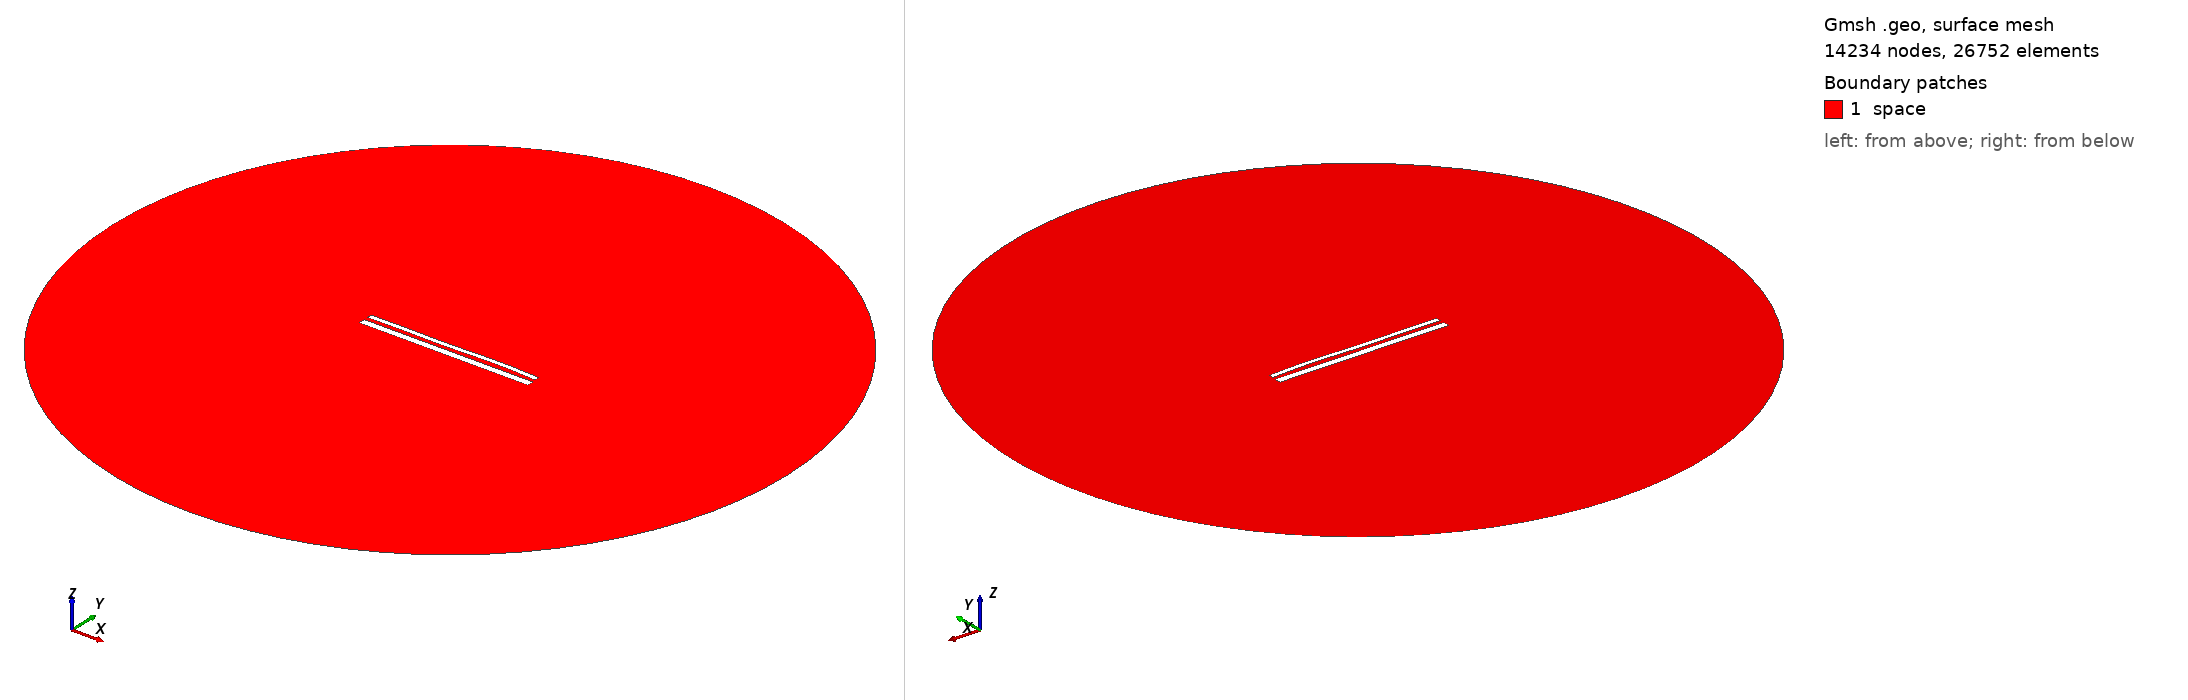

Gmsh geometry script, surface-meshed: 14234 nodes, 26752 surface elements. Boundary patches (legend numbers): 1 space. Left view from above one corner, right view from below the opposite corner. Legend entries are the model's physical surfaces. The drawing asked Gmsh for element sizes between 1% and 20% of the model's largest extent; the script's own settings can give other sizes.

=== 14330.geo (drawn) ===
//---------------------------------------
// Geometry kernel
//---------------------------------------

SetFactory("OpenCASCADE");



//---------------------------------------
// Parameters of the geometry
//---------------------------------------

// Overetch of the upper plate
overetch = 0.5;

// Distance between the plates
distance = 2.0;

// Discretization over the x axis (for the deformation)
nx = 50; 

// Length of the plate
L = 100 - overetch; 

// Number of modes
n = 4; 

// 1st mode coefficient
coeff(1) = 0.15;
beta(1) = 0.596864 * 3.1415926535 / L;

// 2nd mode coefficient
coeff(2) = 0.07499999999999998;
beta(2) = 1.49418 * 3.1415926535 / L;

// 3rd mode coefficient
coeff(3) = -0.15;
beta(3) = 2.50025 * 3.1415926535 / L;

// 4th mode coefficient
coeff(4) = 0.15;
beta(4) = 3.49999 * 3.1415926535 / L;



//---------------------------------------
// Upper plate (deformed rectangle)
//---------------------------------------

// Coordiantes of the upper plate
xmin = -50;
xmax = 50 - overetch;

// Height of the upper plate
yheight = 4 - 2 * overetch;

// Indexes of the points
UpperID[] = {};
LowerID[] = {};
LeftID[] = {};
RightID[] = {};

// Point index
p = 1;

// Horizontal edges
For i In {1:nx}
    x = xmin + (i-1)*(xmax - xmin)/(nx-1);

    y_bottom = distance / 2 + overetch;
    For j In {1:n}
        C = (Cosh(beta(j)*L) + Cos(beta(j)*L)) / (Sinh(beta(j)*L) + Sin(beta(j)*L));
        y_bottom  = y_bottom + coeff(j) * (Cosh(beta(j)*(x+50)) - Cos(beta(j)*(x+50)) - C * (Sinh(beta(j)*(x+50)) - Sin(beta(j)*(x+50))));
    EndFor

    y_top = y_bottom + yheight;

    Point(p) = {x, y_top, 0, 1.0};
    UpperID[i] = p;
    p = p + 1;

    Point(p) = {x, y_bottom, 0, 1.0};
    LowerID[i] = p;
    p = p + 1;
EndFor

// Create point lists
UpperPts[] = {}; LowerPts[] = {};
For i In {1:nx}
  UpperPts[] += {UpperID[i]};
  LowerPts[] += {LowerID[i]};
EndFor

// Build splines
Spline(1) = {UpperPts[]};
Spline(2) = {LowerPts[]};
Line(3) = {LowerPts[nx-1], UpperPts[nx-1]};
Line(4) = {LowerPts[0], UpperPts[0]};

// Build the plane surface
Curve Loop(1) = {2, 3, -1, -4};
Plane Surface(1) = {1};



//---------------------------------------
// Lower plate (rectangle)
//---------------------------------------

// Vertices
Point(1001) = {-50, -1, 0, 1.0};
Point(1002) = { 50, -1, 0, 1.0};
Point(1003) = { 50,  -5, 0, 1.0};
Point(1004) = {-50,  -5, 0, 1.0};

// Edges
Line(5) = {1001, 1002};
Line(6) = {1002, 1003};
Line(7) = {1003, 1004};
Line(8) = {1004, 1001};

// Plane surface
Line Loop(2) = {5, 6, 7, 8};
Plane Surface(2) = {2}; 



//---------------------------------------
// Outer (fictious) boundary
//---------------------------------------

// Points
Point(1005) = {0, 0, 0};       // Center
Point(1006) = {200, 0, 0};     // Start point
Point(1007) = {0, 200, 0};     // 90 degrees
Point(1008) = {-200, 0, 0};    // 180 degrees
Point(1009) = {0, -200, 0};    // 270 degrees

// Circle arcs (each needs start, center, end)
Circle(9) = {1006, 1005, 1007};
Circle(10) = {1007, 1005, 1008};
Circle(11) = {1008, 1005, 1009};
Circle(12) = {1009, 1005, 1006};

// Plane surface for the entire domain
Curve Loop(3) = {9, 10, 11, 12};
Surface(3) = {3};

// Subtract the plates from the whole domain to obtain the actual domain where we want to solve the equations
BooleanDifference{ Surface{3}; Delete; }{ Surface{1}; Surface{2}; Delete; }




//---------------------------------------
// Transfinite Lines/Curves
//---------------------------------------

// Set the number of points on the boundaries
r = 7;

// Plates
Transfinite Curve {1, 2} = 50*r Using Progression 1;
Transfinite Curve {3, 4} = 2*r Using Progression 1;
Transfinite Line {5, 7} = 50*r Using Progression 1;
Transfinite Line {6, 8} = 2*r Using Progression 1;

// Outer boundary
Transfinite Line {9, 10, 11, 12} = 20 Using Progression 1;



//---------------------------------------
// Physical groups
//---------------------------------------                

// Physical curves (boundaries)
Physical Line("force_segment", 10) = {2};
Physical Line("upper_plate", 11) = {1, 3, 4};
Physical Line("lower_plate", 12) = {5, 6, 7, 8};
Physical Line("boundary", 20) = {9, 10, 11, 12};

// Physical Surfaces
Physical Surface("space", 30) = {3};



//---------------------------------------
// 6. Generate the Mesh
//---------------------------------------

// 2D mesh generation
Mesh 2;
